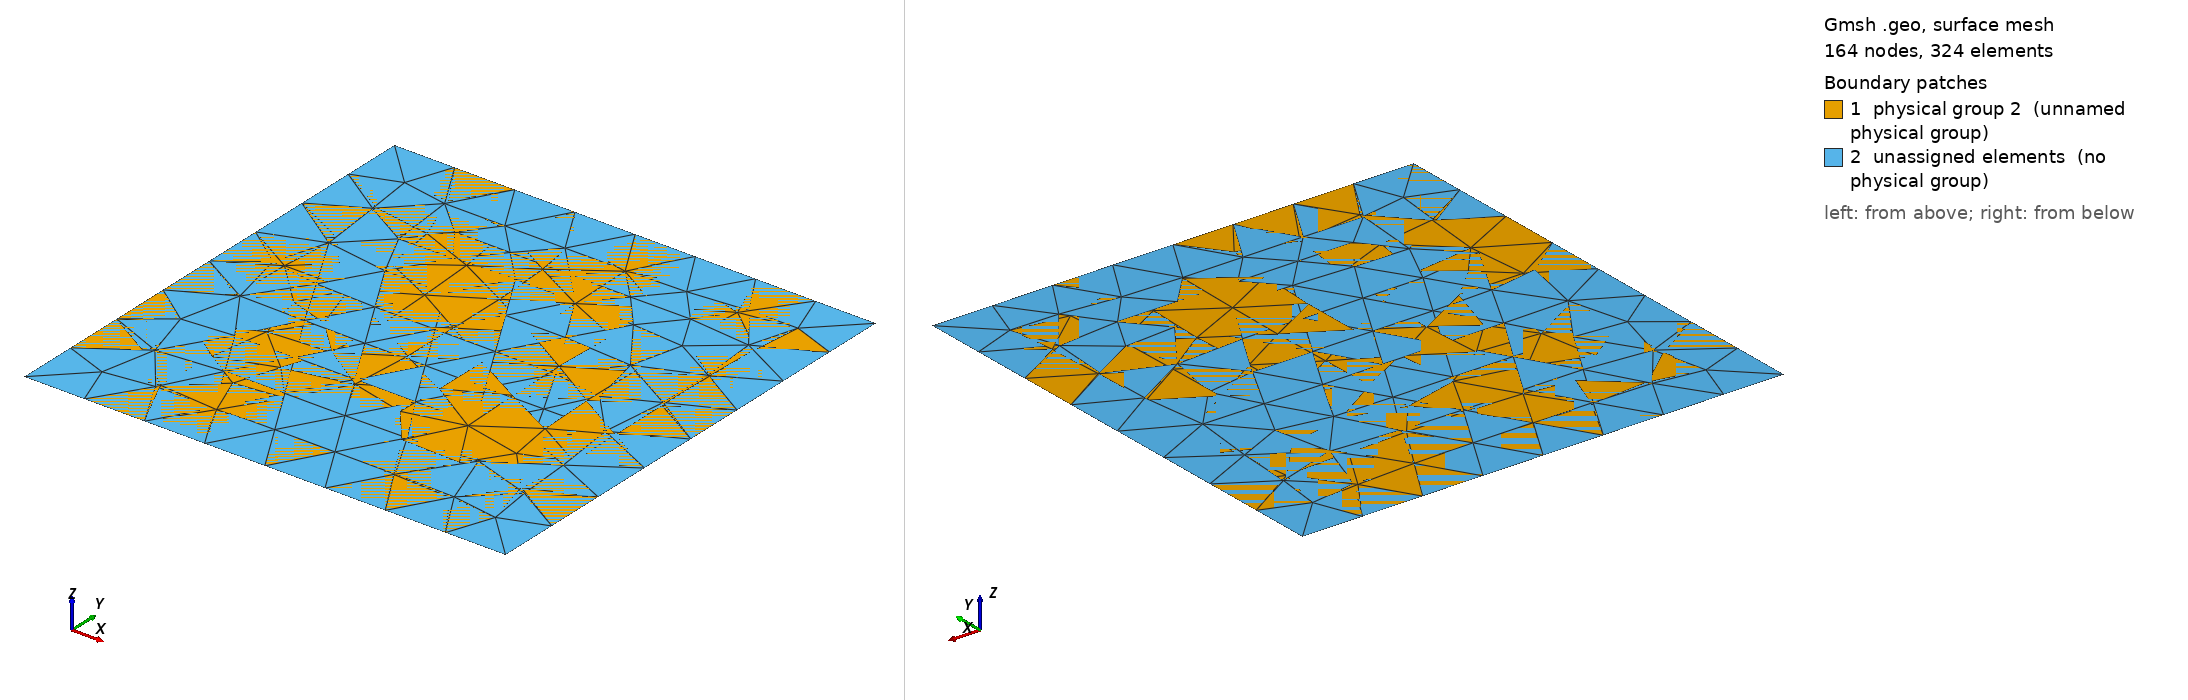

Gmsh geometry script, surface-meshed: 164 nodes, 324 surface elements. Boundary patches (legend numbers): 1 physical group 2 (unnamed physical group), 2 unassigned elements (no physical group). Left view from above one corner, right view from below the opposite corner. Legend entries are the model's physical surfaces; 'unassigned elements' are surfaces in no physical group. The drawing asked Gmsh for element sizes between 1% and 20% of the model's largest extent; the script's own settings can give other sizes.

=== wave.geo (drawn) ===
//+
SetFactory("OpenCASCADE");
Rectangle(1) = {-1, -1, 0, 2, 2, 0};
//+
Line Loop(2) = {3, 4, 1, 2};
//+
Plane Surface(2) = {2};
//+
Physical Line(1) = {4, 3, 2, 1};
//+
Physical Surface(2) = {1};
